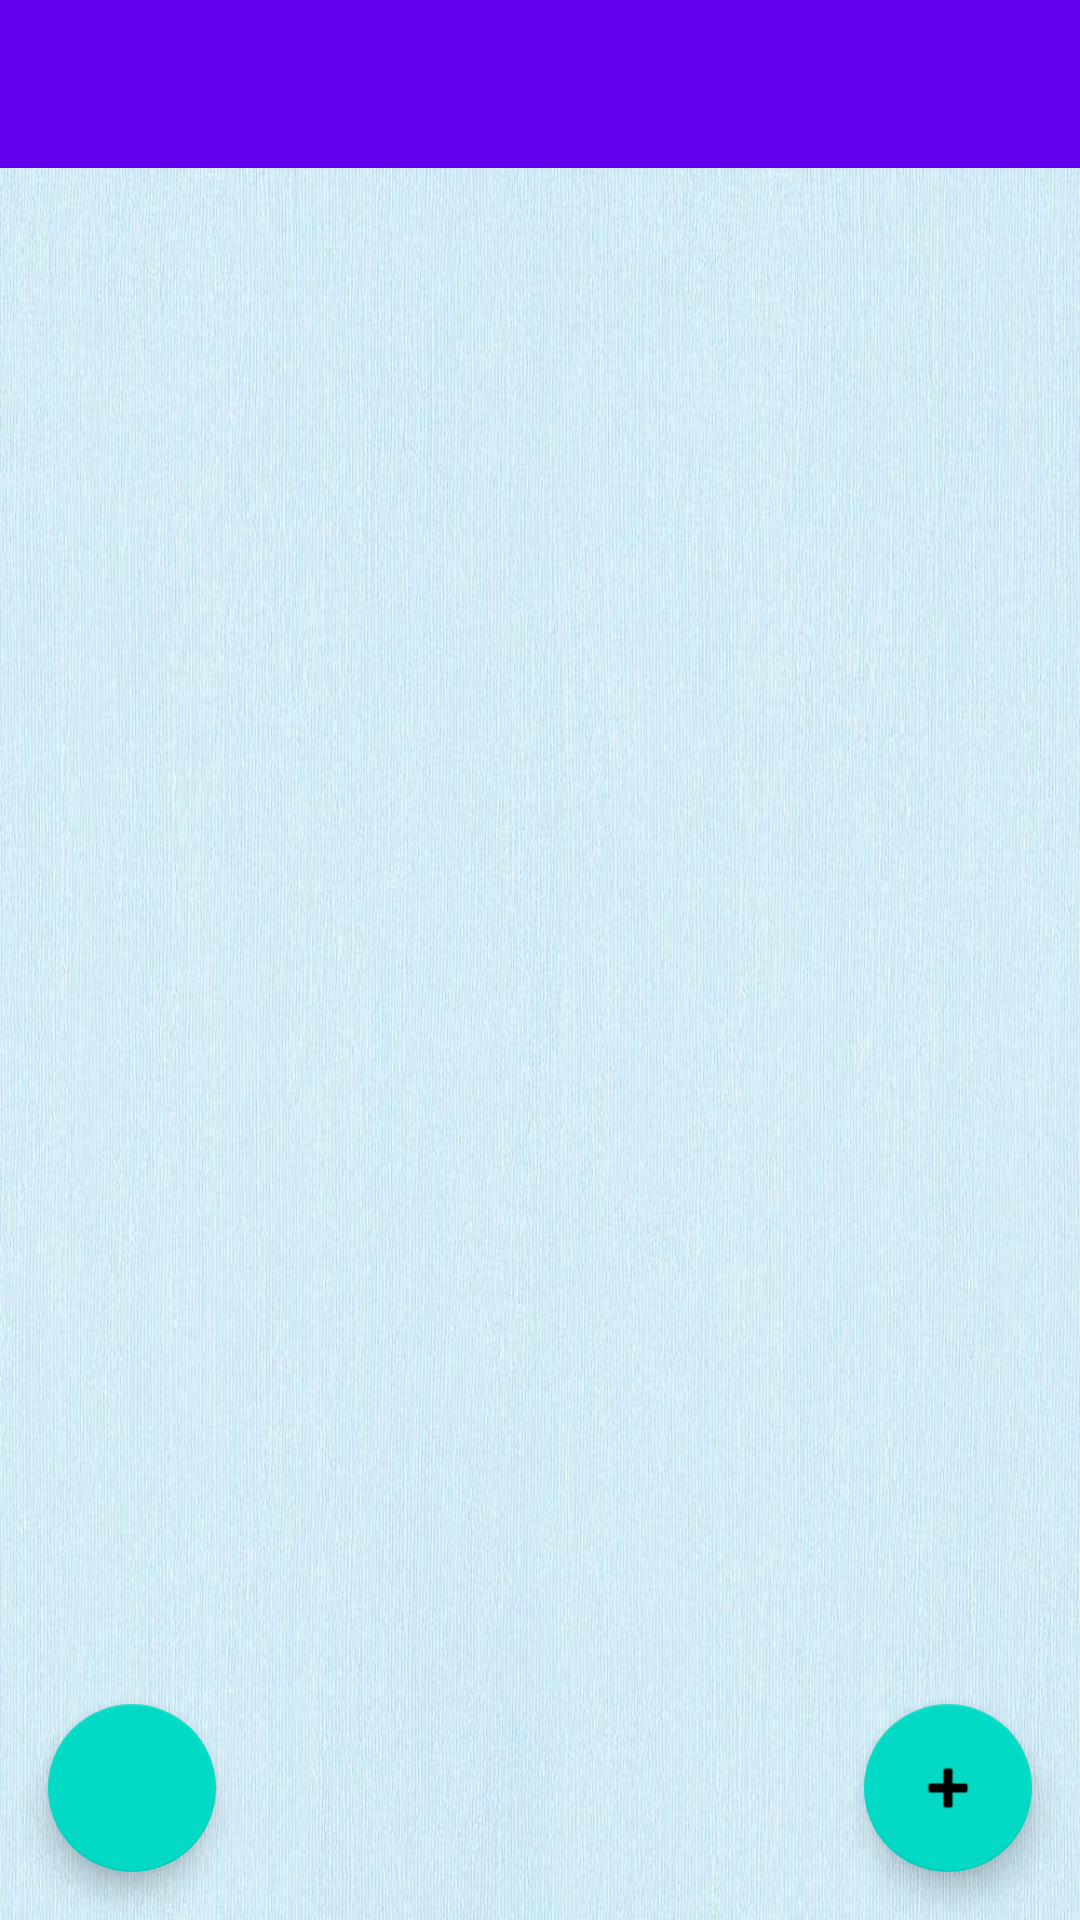

This screen was rendered from an Android layout file. Write that file and the resources it references.
<!-- AndroidManifest.xml: activity theme Theme.Perpustakaan.NoActionBar -->
<!-- res/layout/activity_main.xml -->
<?xml version="1.0" encoding="utf-8"?>
<androidx.coordinatorlayout.widget.CoordinatorLayout
    xmlns:android="http://schemas.android.com/apk/res/android"
    xmlns:app="http://schemas.android.com/apk/res-auto"
    xmlns:tools="http://schemas.android.com/tools"
    android:layout_width="match_parent"
    android:layout_height="match_parent"
    tools:context=".MainActivity"
    android:background="@drawable/pastelblue">

    <com.google.android.material.appbar.AppBarLayout
        android:layout_width="match_parent"
        android:layout_height="wrap_content"
        android:theme="@style/Theme.AppBarOverlay"

        />

    <androidx.appcompat.widget.Toolbar
        android:id="@+id/toolbar"
        android:layout_width="match_parent"
        android:layout_height="?attr/actionBarSize"
        android:background="?attr/colorPrimary"
        app:popupTheme="@style/Theme.PopupOverlay"
        />

        <include layout="@layout/content_main" />

    <com.google.android.material.floatingactionbutton.FloatingActionButton
        android:id="@+id/fab"
        android:layout_width="wrap_content"
        android:layout_height="wrap_content"
        android:layout_gravity="bottom|end"
        android:layout_margin="16dp"
        app:srcCompat="@android:drawable/ic_input_add" />

    <com.google.android.material.floatingactionbutton.FloatingActionButton
        android:id="@+id/fabuser"
        android:layout_width="wrap_content"
        android:layout_height="wrap_content"
        android:layout_gravity="bottom|start"
        android:layout_margin="16dp"
        app:srcCompat="@drawable/ic_account_circle" />

</androidx.coordinatorlayout.widget.CoordinatorLayout>
<!-- res/layout/content_main.xml (included above) -->
<?xml version="1.0" encoding="utf-8"?>
<androidx.constraintlayout.widget.ConstraintLayout
    xmlns:android="http://schemas.android.com/apk/res/android"
    android:layout_width="match_parent"
    android:layout_height="match_parent"
    xmlns:tools="http://schemas.android.com/tools"
    xmlns:app="http://schemas.android.com/apk/res-auto"
    tools:context=".MainActivity"
    app:layout_behavior="@string/appbar_scrolling_view_behavior">


    <ListView
        android:id="@+id/list_pinjam"
        android:layout_width="match_parent"
        android:layout_height="match_parent"
        android:layout_margin="7dp"
        android:divider="@null"
        android:dividerHeight="8dp"
        android:drawSelectorOnTop="true">

    </ListView>
</androidx.constraintlayout.widget.ConstraintLayout>
<!-- resources referenced by this layout -->
<resources>
  <!-- drawable pastelblue: jpg bitmap (drawable-v24, 102851 bytes) -->
  <style name="Theme.AppBarOverlay" parent="ThemeOverlay.AppCompat.Dark.ActionBar" />
  <style name="Theme.PopupOverlay" parent="ThemeOverlay.AppCompat.Light" />
  <style name="Theme.Perpustakaan.NoActionBar">
          <item name="windowActionBar">false</item>
          <item name="windowNoTitle">true</item>
      </style>
</resources>
